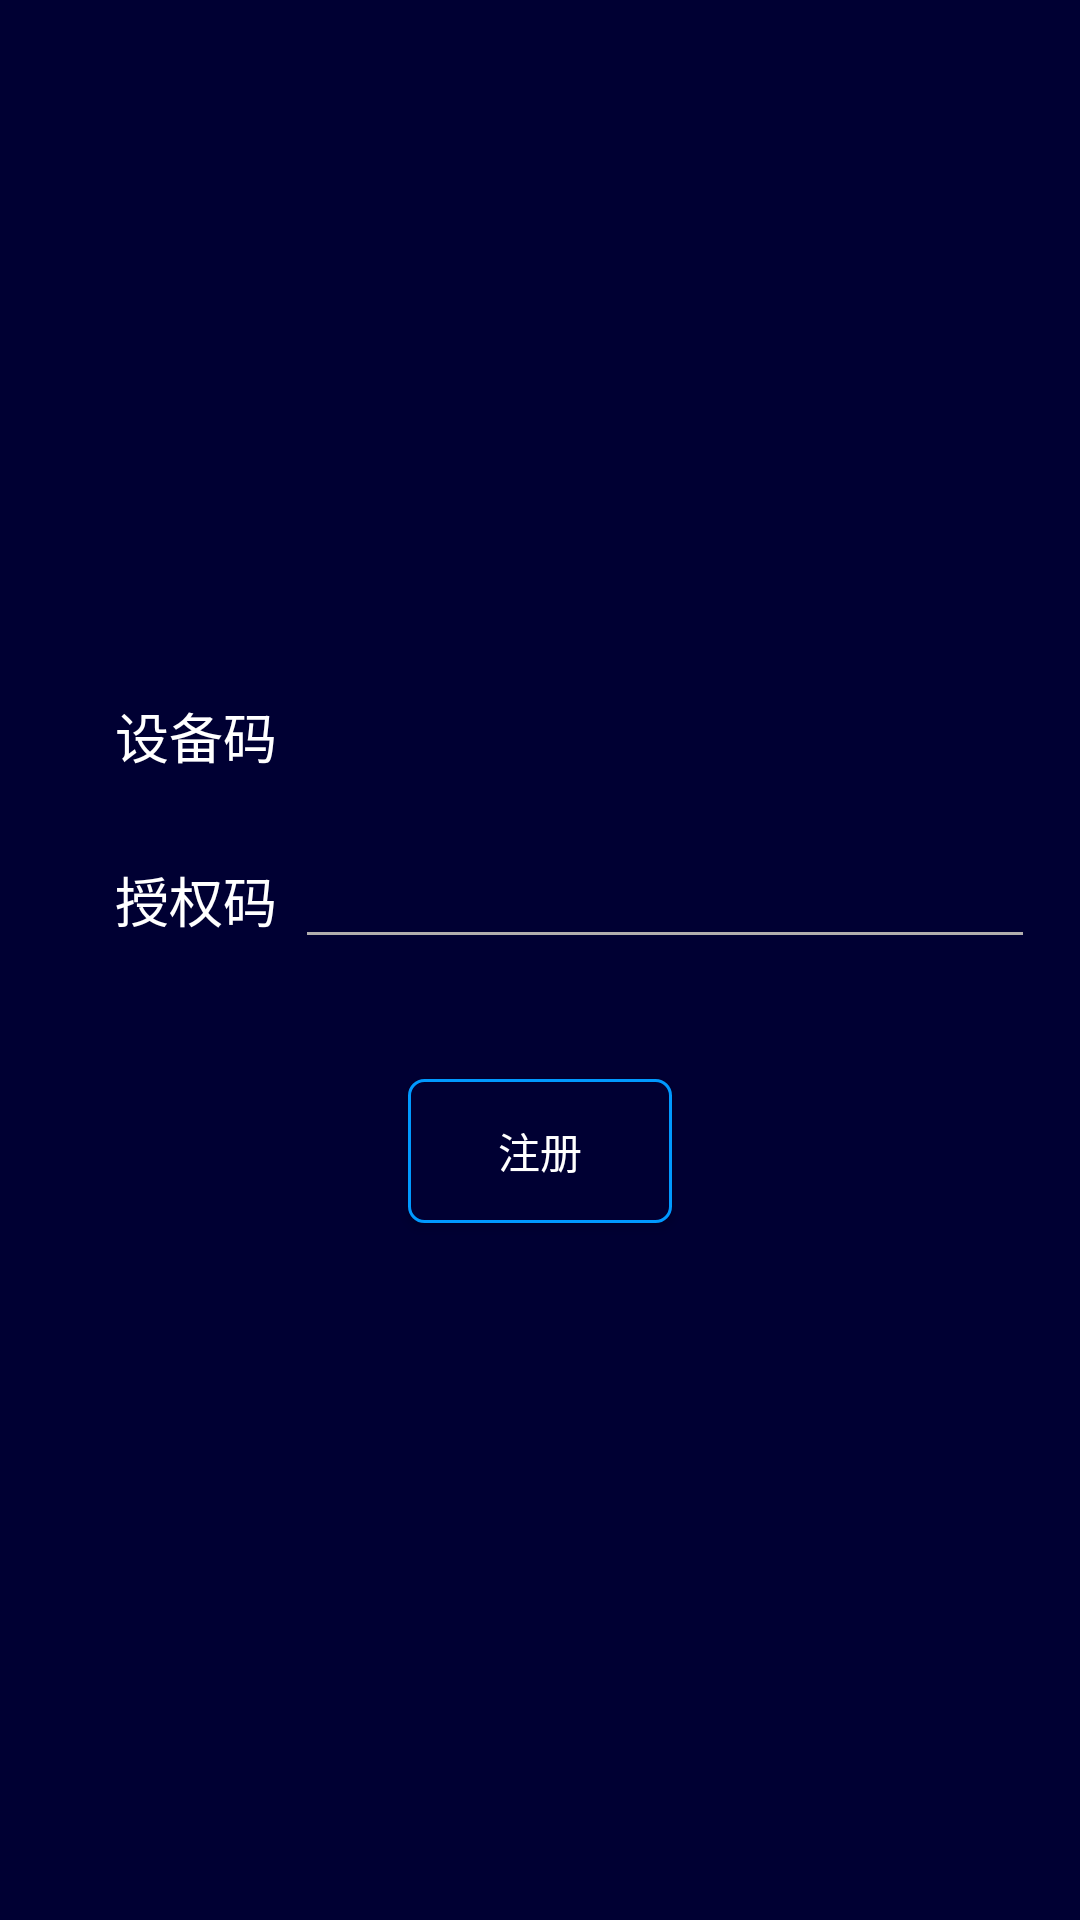

The Android layout XML behind this screen, and the referenced resources:
<!-- AndroidManifest.xml: application theme AppTheme -->
<!-- res/layout/activity_verification.xml -->
<?xml version="1.0" encoding="utf-8"?>
<LinearLayout xmlns:android="http://schemas.android.com/apk/res/android"
    xmlns:app="http://schemas.android.com/apk/res-auto"
    xmlns:tools="http://schemas.android.com/tools"
    android:layout_width="match_parent"
    android:layout_height="match_parent"
    android:orientation="vertical"
    android:gravity="center"
    android:background="@color/bcak"
    tools:context="com.hpu.gasdatas.activity.activity.VerificationActivity">
    <LinearLayout
        android:layout_width="match_parent"
        android:layout_height="wrap_content"
         android:layout_marginBottom="20dp"
        android:orientation="horizontal">
        <TextView
            android:layout_width="0dp"
            android:layout_height="wrap_content"
            android:text="设备码"
            android:textSize="18sp"
            android:gravity="right"
            android:textColor="@color/white"
            android:layout_marginRight="6dp"
            android:layout_weight="1.5"/>

        <TextView
            android:id="@+id/tv_imei"
            android:layout_width="0dp"
            android:layout_height="wrap_content"
            android:layout_marginRight="15dp"
            android:textSize="18sp"
            android:gravity="center"
            android:textColor="@color/white"
            android:theme="@style/MyEditText"
            android:textIsSelectable="true"
            android:layout_weight="4" />
    </LinearLayout>
<LinearLayout
    android:layout_width="match_parent"
    android:layout_height="wrap_content"
    android:orientation="horizontal">
    <TextView
    android:layout_width="0dp"
    android:layout_height="wrap_content"
        android:text="授权码"
        android:textSize="18sp"
        android:gravity="right"
        android:textColor="@color/white"
        android:theme="@style/MyEditText"
        android:layout_marginRight="6dp"
        android:layout_weight="1.5"/>
    <EditText
        android:id="@+id/ed_code"
        android:layout_width="0dp"
        android:layout_height="wrap_content"
        android:layout_marginRight="15dp"
        android:scrollbars="vertical"
        android:maxLines="1"
        android:textColor="@color/white"
        android:textSize="18sp"
        android:theme="@style/MyEditText"
        android:layout_weight="4"/>
</LinearLayout>
    <Button
        android:id="@+id/btn_commit"
        android:layout_width="wrap_content"
        android:layout_height="wrap_content"
        android:layout_gravity="center"
        android:layout_marginTop="40dp"
        android:background="@drawable/button_login_border"
        android:textColor="@drawable/button_login_onclick"
        android:text="注册"/>
</LinearLayout>
<!-- resources referenced by this layout -->
<resources>
  <color name="bcak">#000033</color>
  <color name="white">#fff</color>
  <!-- drawable button_login_border (drawable) -->
  <?xml version="1.0" encoding="utf-8"?>
  <selector xmlns:android="http://schemas.android.com/apk/res/android">
      <item android:state_pressed="false">
          <shape android:shape="rectangle" >
              <solid android:color="@color/bcak" />
              <corners android:radius="5dp" />
              <stroke android:width="1dp" android:color="@color/buttonborder" />
          </shape>
      </item>
  
      <item android:state_pressed="true" >
          <shape android:shape="rectangle">
              <solid android:color="@color/buttonclick" />
              <corners android:radius="5dp" />
              />
          </shape>
      </item>
  </selector>
  <!-- drawable button_login_onclick (drawable) -->
  <?xml version="1.0" encoding="utf-8"?>
  <selector xmlns:android="http://schemas.android.com/apk/res/android">
      <item android:state_pressed="false" android:color="@color/white"/>
      <item android:state_pressed="true" android:color="@color/white"/>
  </selector>
  <style name="MyEditText" parent="Theme.AppCompat.Light">
          <item name="colorControlNormal">@color/grey_white</item>
          <item name="colorControlActivated">@color/grey_white</item>
      </style>
  <style name="AppTheme" parent="Theme.AppCompat.Light.DarkActionBar">
          
          <item name="colorPrimary">@color/colorPrimary</item>
          <item name="colorPrimaryDark">@color/colorPrimary</item>
          <item name="colorAccent">@color/colorAccent</item>
      </style>
  <color name="buttonborder">#0099FF</color>
  <color name="buttonclick">#365A8A</color>
  <color name="grey_white">#B1AEAE</color>
  <color name="colorPrimary">@color/grey_white</color>
  <color name="colorAccent">#D81B60</color>
</resources>
